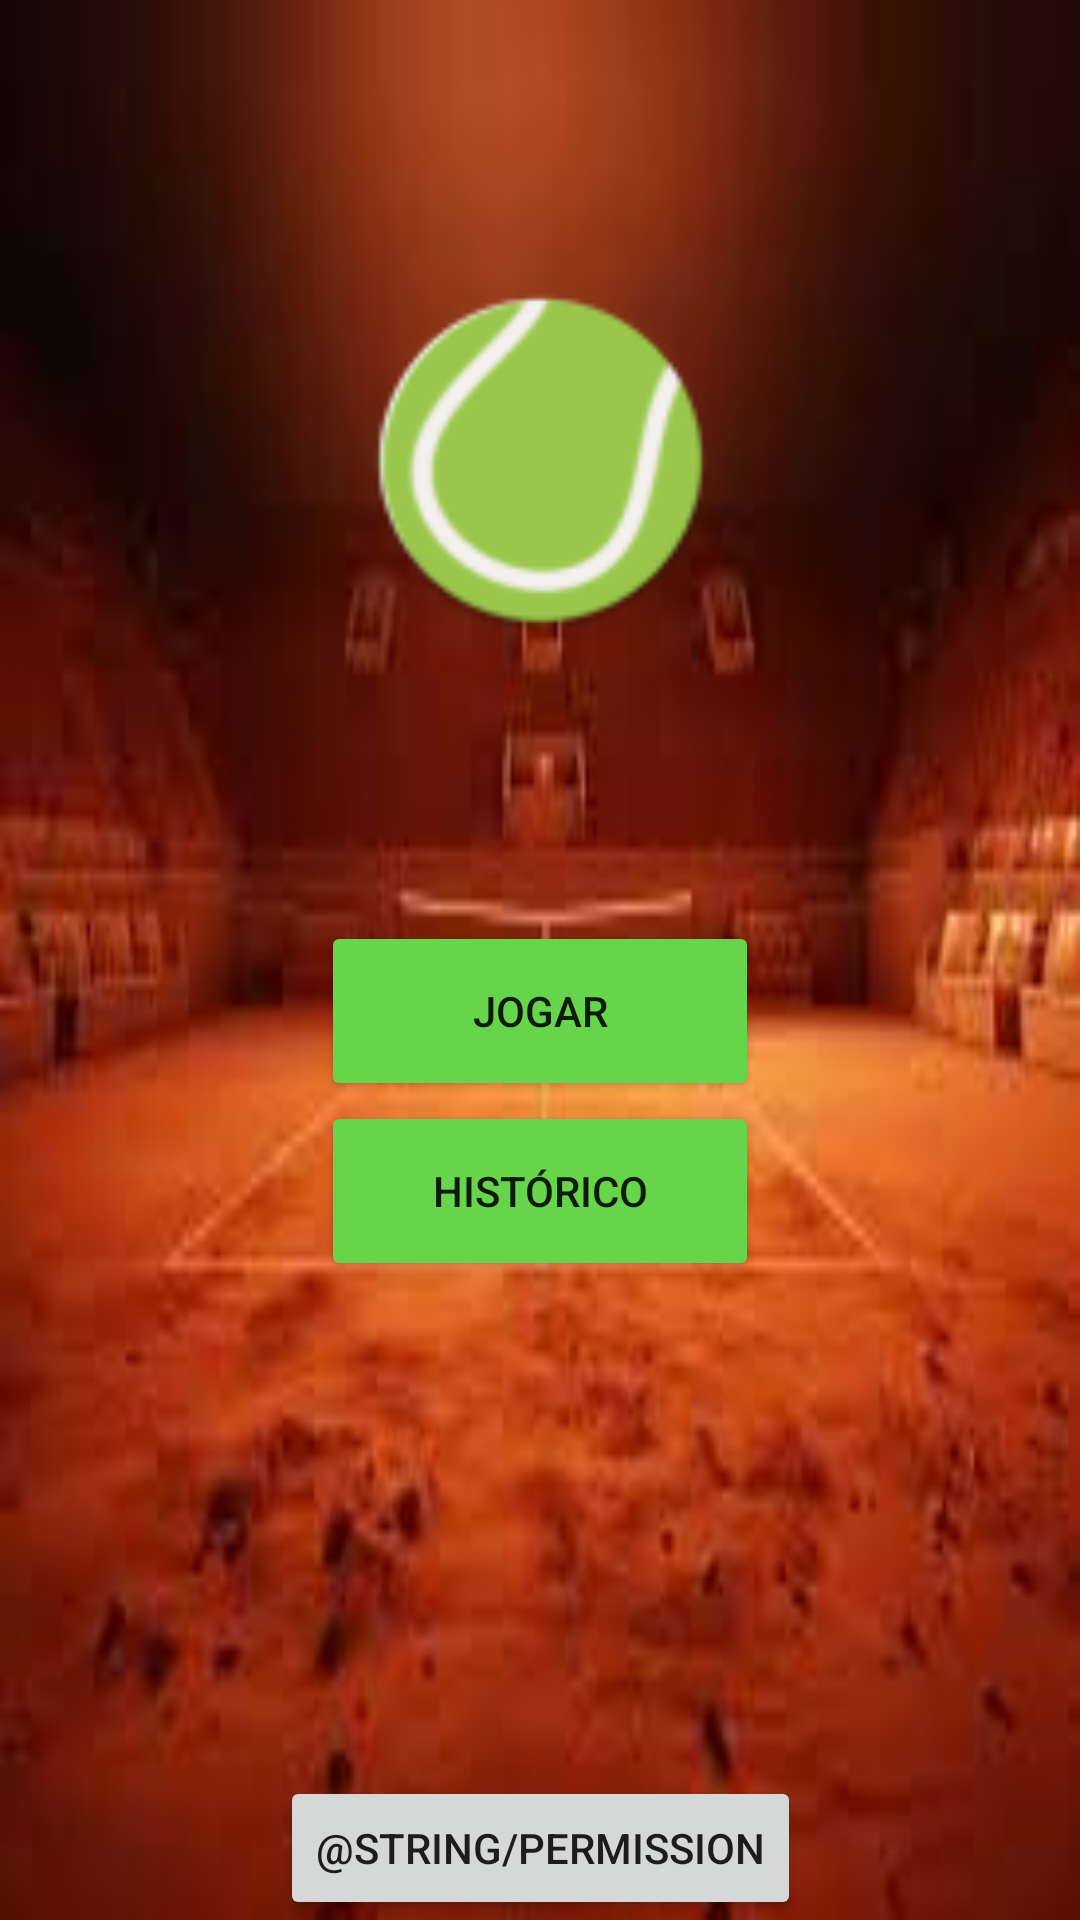

Produce the Android XML layout that renders to this screen, including the resource entries it uses.
<!-- AndroidManifest.xml: application theme Theme.Placar_tenis -->
<!-- res/layout/activity_main.xml -->
<?xml version="1.0" encoding="utf-8"?>
<androidx.constraintlayout.widget.ConstraintLayout xmlns:android="http://schemas.android.com/apk/res/android"
    xmlns:app="http://schemas.android.com/apk/res-auto"
    xmlns:tools="http://schemas.android.com/tools"
    android:layout_width="match_parent"
    android:layout_height="match_parent"
    android:background="@drawable/saibro"
    tools:context="ufc.smd.placar_tenis.MainActivity">

    <Button
        android:id="@+id/btIniciar"
        android:layout_width="146dp"
        android:layout_height="60dp"
        android:layout_marginTop="307dp"
        android:backgroundTint="@color/lime_green"
        android:onClick="openConfig"
        android:text="Jogar"
        app:layout_constraintEnd_toEndOf="parent"
        app:layout_constraintStart_toStartOf="parent"
        app:layout_constraintTop_toTopOf="parent" />

    <Button
        android:id="@+id/btPreviousGame"
        android:layout_width="146dp"
        android:layout_height="60dp"
        android:backgroundTint="@color/lime_green"
        android:onClick="openPreviusGames"
        android:text="Histórico"
        app:layout_constraintEnd_toEndOf="parent"
        app:layout_constraintStart_toStartOf="parent"
        app:layout_constraintTop_toBottomOf="@+id/btIniciar" />

    <Button
        android:id="@+id/btNonSense"
        android:layout_width="wrap_content"
        android:layout_height="wrap_content"
        android:onClick="openPermission"
        android:text="@string/permission"
        app:layout_constraintBottom_toBottomOf="parent"
        app:layout_constraintEnd_toEndOf="parent"
        app:layout_constraintStart_toStartOf="parent" />

    <ImageView
        android:id="@+id/imageView"
        android:layout_width="123dp"
        android:layout_height="117dp"
        app:layout_constraintBottom_toTopOf="@+id/btIniciar"
        app:layout_constraintEnd_toEndOf="parent"
        app:layout_constraintStart_toStartOf="parent"
        app:layout_constraintTop_toTopOf="parent"
        app:srcCompat="@mipmap/ic_launcher_round" />
</androidx.constraintlayout.widget.ConstraintLayout>
<!-- resources referenced by this layout -->
<resources>
  <color name="lime_green">#67D54C</color>
  <!-- drawable saibro: jpeg bitmap (drawable, 4802 bytes) -->
  <!-- mipmap ic_launcher_round: webp bitmap (mipmap-hdpi, 3922 bytes) -->
  <style name="Theme.Placar_tenis" parent="Theme.MaterialComponents.DayNight.DarkActionBar">
          
          <item name="colorPrimary">@color/purple_500</item>
          <item name="colorPrimaryVariant">@color/purple_700</item>
          <item name="colorOnPrimary">@color/white</item>
          
          <item name="colorSecondary">@color/teal_200</item>
          <item name="colorSecondaryVariant">@color/teal_700</item>
          <item name="colorOnSecondary">@color/black</item>
          
          <item name="android:statusBarColor" tools:targetApi="l">?attr/colorPrimaryVariant</item>
          
      </style>
  <color name="purple_500">#FF6200EE</color>
  <color name="purple_700">#FF3700B3</color>
  <color name="white">#FFFFFFFF</color>
  <color name="teal_200">#FF03DAC5</color>
  <color name="teal_700">#FF018786</color>
  <color name="black">#FF000000</color>
</resources>
